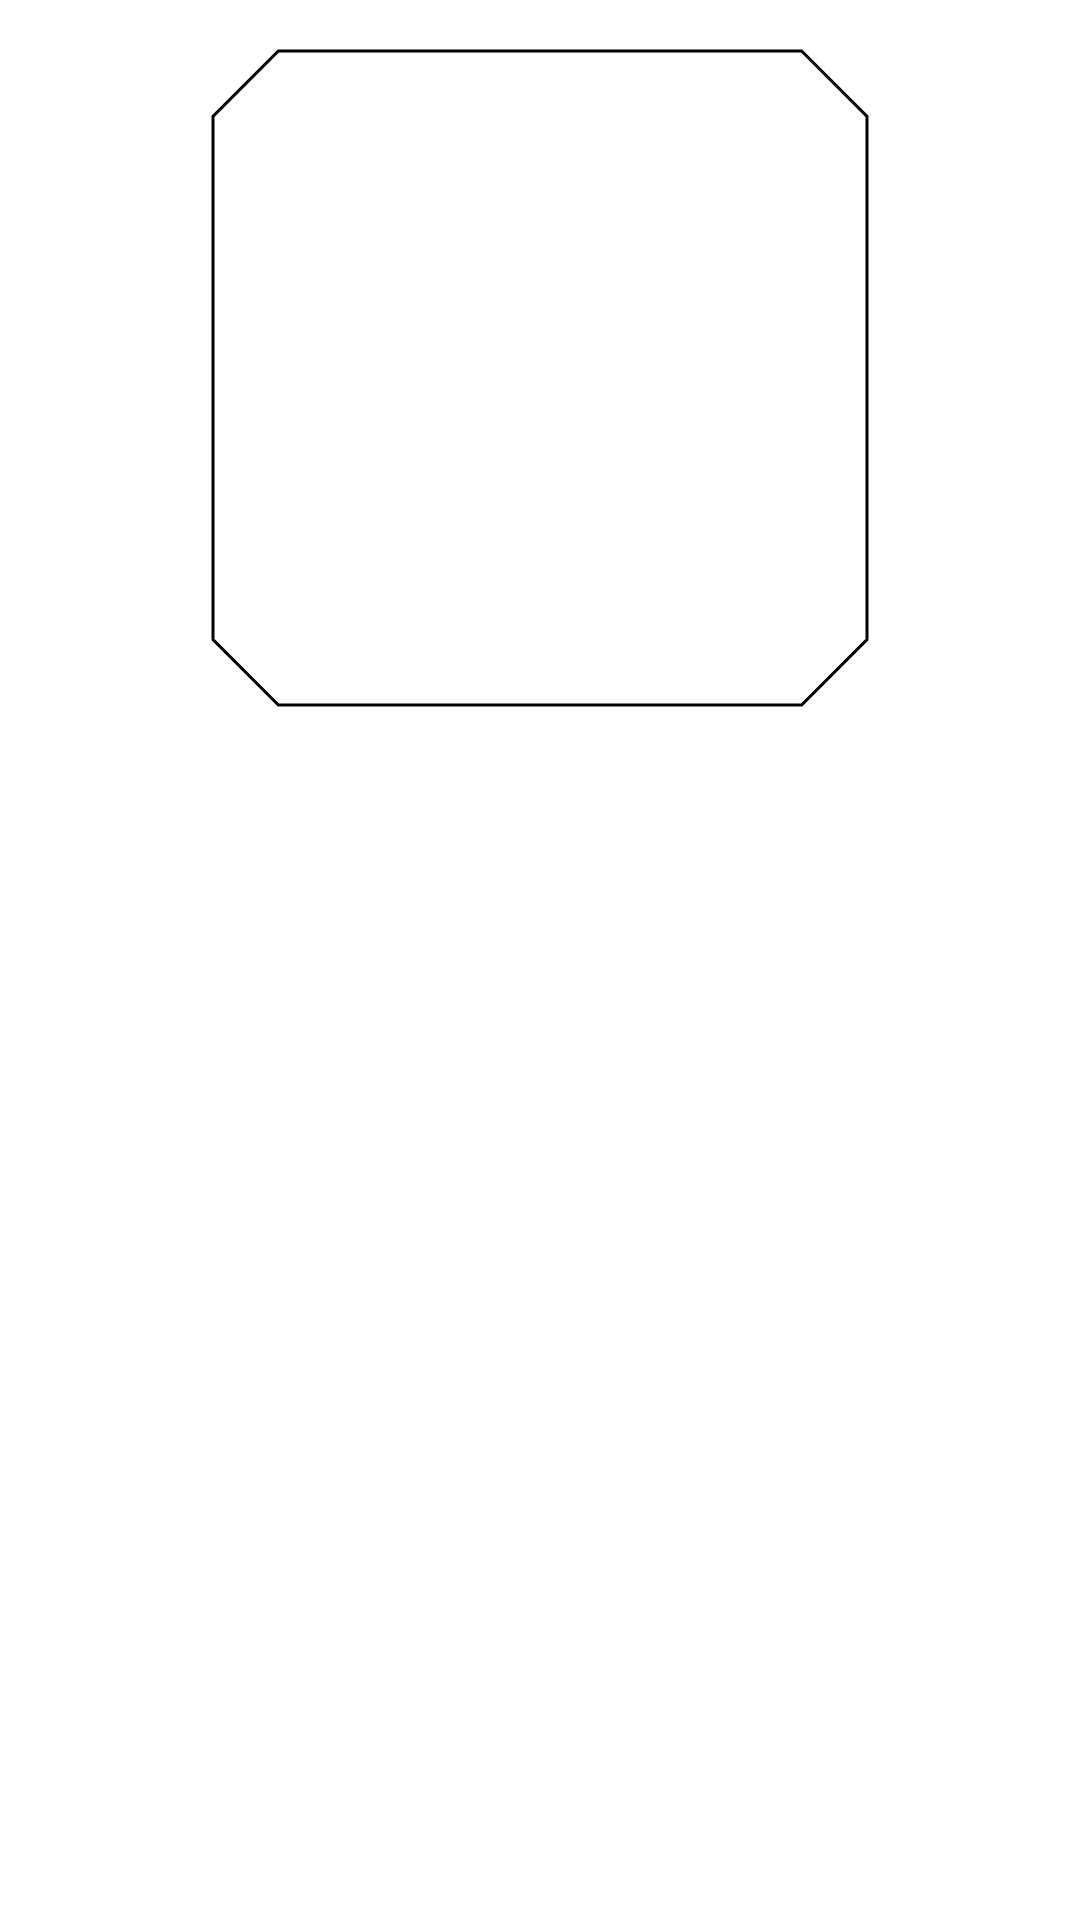

This screen was rendered from an Android layout file. Write that file and the resources it references.
<!-- AndroidManifest.xml: application theme Theme.RickAndMortyWiki -->
<!-- res/layout/model_character_details_image.xml -->
<?xml version="1.0" encoding="utf-8"?>
<androidx.constraintlayout.widget.ConstraintLayout xmlns:android="http://schemas.android.com/apk/res/android"
    xmlns:app="http://schemas.android.com/apk/res-auto"
    xmlns:tools="http://schemas.android.com/tools"
    android:layout_width="match_parent"
    android:layout_height="wrap_content">

    <com.google.android.material.imageview.ShapeableImageView
        android:id="@+id/character_image"
        app:shapeAppearanceOverlay="@style/ShapeAppearanceOverlay.SimpleMorty"
        android:layout_width="220dp"
        android:layout_height="220dp"
        app:strokeColor="?colorOnSurface"
        app:strokeWidth="1dp"
        android:layout_marginTop="16dp"
        android:importantForAccessibility="no"
        android:scaleType="centerCrop"
        android:padding="1dp"
        app:layout_constraintEnd_toEndOf="parent"
        app:layout_constraintStart_toStartOf="parent"
        app:layout_constraintTop_toTopOf="parent"
        tools:src="@tools:sample/backgrounds/scenic[7]" />

</androidx.constraintlayout.widget.ConstraintLayout>
<!-- resources referenced by this layout -->
<resources>
  <style name="ShapeAppearanceOverlay.SimpleMorty" parent="">
          <item name="cornerSize">10%</item>
          <item name="cornerFamily">cut</item>
      </style>
  <style name="Theme.RickAndMortyWiki" parent="Theme.MaterialComponents.DayNight.DarkActionBar">
          
          <item name="colorPrimary">@color/purple_500</item>
          <item name="colorPrimaryVariant">@color/purple_700</item>
          <item name="colorOnPrimary">@color/white</item>
          
          <item name="colorSecondary">@color/teal_200</item>
          <item name="colorSecondaryVariant">@color/teal_700</item>
          <item name="colorOnSecondary">@color/black</item>
          
          <item name="android:statusBarColor" tools:targetApi="l">?attr/colorPrimaryVariant</item>
          
      </style>
  <color name="purple_500">#FF6200EE</color>
  <color name="purple_700">#FF3700B3</color>
  <color name="white">#FFFFFFFF</color>
  <color name="teal_200">#FF03DAC5</color>
  <color name="teal_700">#FF018786</color>
  <color name="black">#FF000000</color>
</resources>
